Run: headless pygame with SDL's dummy video driver; simulated clock (each Clock.tick advances the game by its frame time, no real sleeping); random seed 0; keys injected as events and as key.get_pressed() state; mouse plan: one left click at the window centre at the start of phase 2, then a move to the lower-right quarter at the start of phase 3.
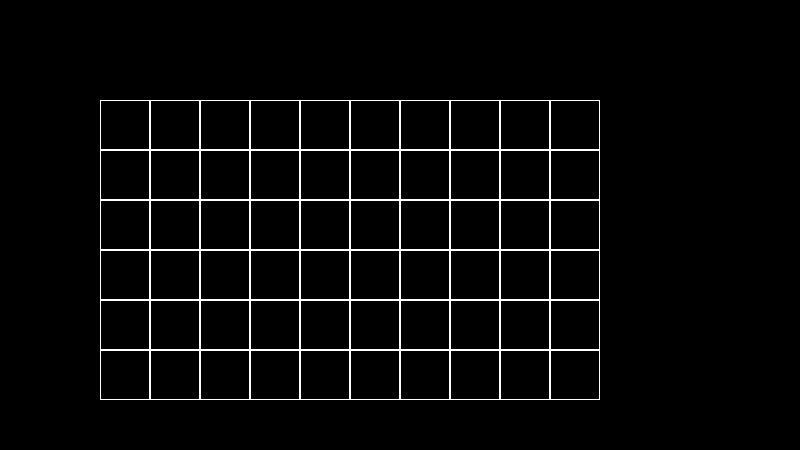
Frame 1 of 4 · flips 1–60 · no input
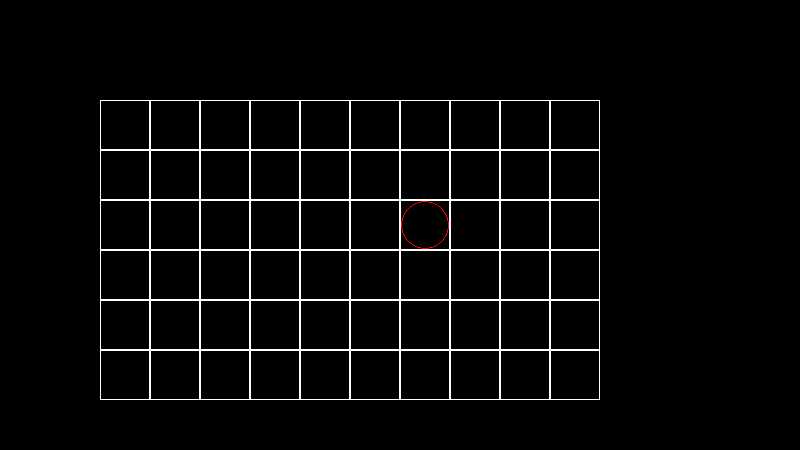
Frame 2 of 4 · flips 61–180 · clicked the window centre · tapped SPACE, RETURN · held RIGHT (→), D
Frame 3 of 4 · flips 181–300 · moved the mouse to the lower-right quarter · held DOWN (↓), S · screen unchanged from frame 2, image omitted
Frame 4 of 4 · flips 301–420 · held LEFT (←), A, UP (↑), W · screen unchanged from frame 3, image omitted

The pygame program that drew these frames:

import pygame


class Board:
    # создаем клетчатое поле
    def __init__(self, width, height):
        self.width = width
        self.height = height
        self.board = [[0] * height for _ in range(width)]
        # значения по умолчанию
        self.left, self.top, self.cell_size = 10, 10, 30
        self.cords = (0, 0)
        self.cell = (None, None)
        self.hod = 1

    def render(self, screen):
        for row in range(self.width):
            for col in range(self.height):
                if self.board[row][col] == 1:
                    cross = True
                    circle = False
                elif self.board[row][col] == -1:
                    circle = True
                    cross = False
                elif self.board[row][col] == 0:
                    cross = False
                    circle = False
                pygame.draw.rect(screen, "white", (self.left + self.cell_size * row,
                                                 self.top + self.cell_size * col, self.cell_size,
                                                 self.cell_size), 1)
                if cross:
                    pygame.draw.line(screen, "blue", (self.left + self.cell_size * row + 1, self.top + self.cell_size * col + 1),
                                     (self.left + self.cell_size * (row + 1) - 2, self.top + self.cell_size * (col + 1) - 2))
                    pygame.draw.line(screen, "blue", (self.left + self.cell_size * row + 1, self.top + self.cell_size * (col + 1) - 2),
                                     (self.left + self.cell_size * (row + 1) - 2, self.top + self.cell_size * col + 1))
                elif circle:
                    pygame.draw.circle(screen, "red", (self.left + self.cell_size * row + 1 + self.cell_size // 2 - 1,
                                                       self.top + self.cell_size * col + 1 + self.cell_size // 2 - 1),
                                       self.cell_size // 2 - 1, 1)

    def set_view(self, left=10, top=10, cell_size=30):
        self.left, self.top, self.cell_size = left, top, cell_size

    def on_click(self, cords):
        if cords[0] != None and cords[1] != None:
            if self.board[cords[0]][cords[1]] == 0:
                self.hod *= -1
                self.board[cords[0]][cords[1]] = self.hod

    def get_click(self, cords):
        self.cords = cords
        self.cell = self.get_cell(cords)
        self.on_click(self.cell)

    def get_cell(self, cords):
        x = (cords[0] - self.left) // self.cell_size
        if x < 0 or x > self.width:
            x = None
        y = (cords[1] - self.top) // self.cell_size
        if y < 0 or y > self.height:
            y = None
        return x, y


def main():
    board = Board(10, 6)
    board.set_view(100, 100, 50)
    pygame.init()
    size = width, height = 800, 450
    screen = pygame.display.set_mode(size)
    pygame.display.set_caption("Клетки")
    running = True

    MYEVENTTYPE = pygame.USEREVENT + 1
    pygame.time.set_timer(MYEVENTTYPE, 60)

    while running:
        for event in pygame.event.get():
            if event.type == pygame.QUIT:
                running = False
            if event.type == pygame.MOUSEBUTTONDOWN:
                board.get_click(event.pos)
        screen.fill("black")
        board.render(screen)
        pygame.display.flip()
    pygame.quit()


if __name__ == "__main__":
    main()
